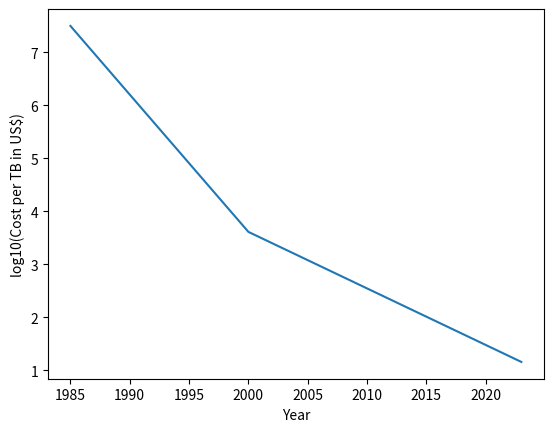

This chart was generated by the following Python code:
# Algorithm to compute raw storage space needed for seismic data

import matplotlib.pyplot as plt
import numpy as np

def storage_space(samplingRate=100, bitsPerSample=32, numComponentsPerStation=3, numStations=10):
    BITS_PER_BYTE = 8
    SECONDS_PER_DAY = 60 * 60 * 24
    bytesPerGb = 1024**3
    gbPerDayPerChannel = (samplingRate * (bitsPerSample/BITS_PER_BYTE) * SECONDS_PER_DAY) / bytesPerGb
    gbPerDayNetwork = gbPerDayPerChannel * numComponentsPerStation * numStations
    print(f"Raw data requires {gbPerDayNetwork:.02f} GB of storage per day, and {gbPerDayNetwork * 365:.0f} GB per year")

    dollarsPerTB = {'1985':31400000, '2000':4070, '2023':14.3}
    plt.plot([int(k) for k in dollarsPerTB], [np.log10(dollarsPerTB[k]) for k in dollarsPerTB])
    plt.ylabel('log10(Cost per TB in US$)')
    plt.xlabel('Year')
    
    print("\nStorage cost for 1 year of data, in different years:")
    for key in dollarsPerTB:  
        print(f"{key}: US${(gbPerDayNetwork * 365 * dollarsPerTB[key]/1024):,.0f}")

storage_space(samplingRate=100, bitsPerSample=32, numComponentsPerStation=3, numStations=10)
    
